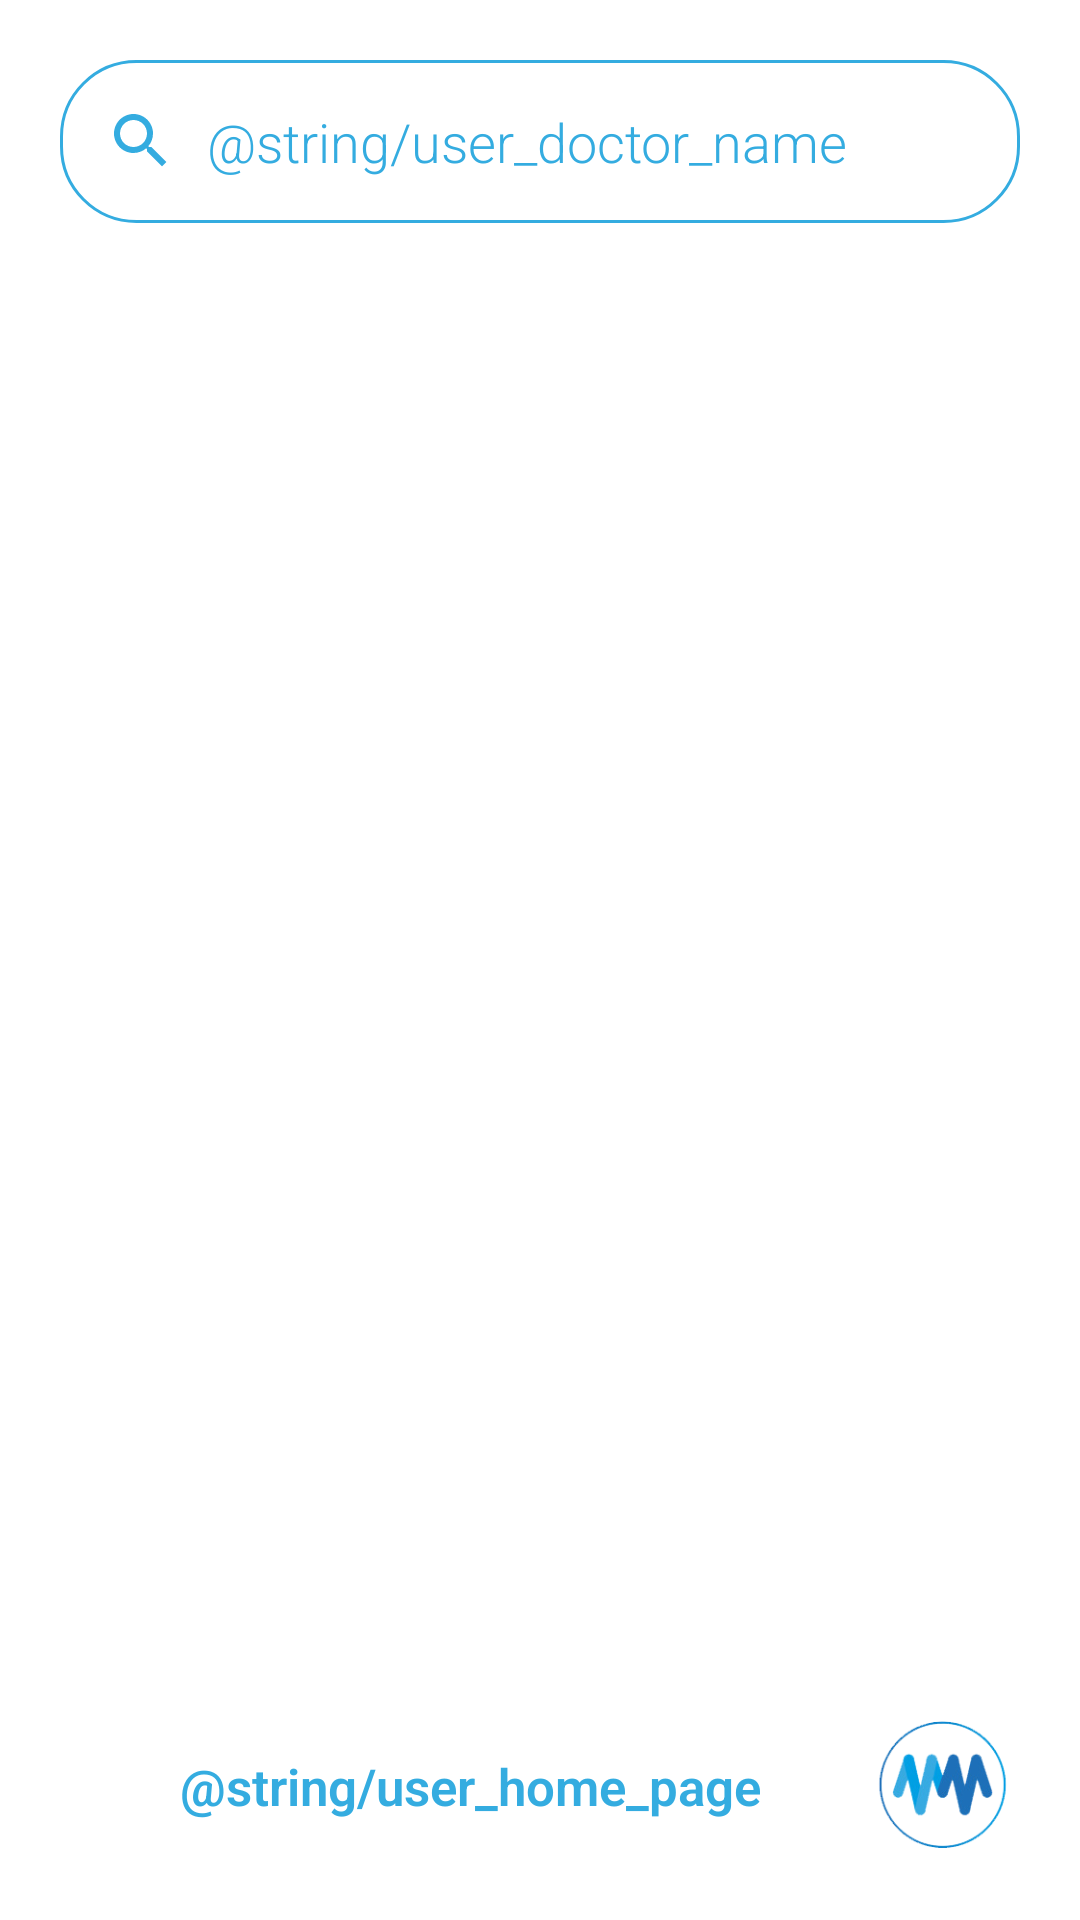

Layout XML and referenced resources for this Android screen:
<!-- AndroidManifest.xml: application theme AppTheme -->
<!-- res/layout/activity_doctor.xml -->
<?xml version="1.0" encoding="utf-8"?>
<LinearLayout xmlns:android="http://schemas.android.com/apk/res/android"
    xmlns:app="http://schemas.android.com/apk/res-auto"
    xmlns:tools="http://schemas.android.com/tools"
    android:layout_width="match_parent"
    android:layout_height="match_parent"
    android:background="@color/white"
    android:gravity="center"
    android:padding="20dp"
    android:orientation="vertical">
    <EditText
        android:id="@+id/doctorName"
        android:layout_width="match_parent"
        android:layout_height="wrap_content"
        android:background="@drawable/shape_input"
        android:drawableLeft="@drawable/ic_search_black_24dp"
        android:drawablePadding="10dp"
        android:hint="@string/user_doctor_name"
        android:inputType="text"
        android:padding="15dp"
        android:textColor="@color/black"
        android:textColorHighlight="@color/blue"
        android:textColorHint="@color/blue" />
    <LinearLayout
        android:layout_width="match_parent"
        android:layout_height="wrap_content"
        android:orientation="vertical"
        android:layout_weight="1">
        <ListView
            android:layout_width="match_parent"
            android:layout_height="wrap_content"
            android:layout_marginTop="15dp"
            android:layout_marginBottom="5dp"
            android:divider="#34ace0"
            android:dividerHeight="2px"
            android:id="@+id/doctorsResult"/>
        <ProgressBar
            android:id="@+id/resultProgress"
            android:indeterminateDrawable="@drawable/progress"
            android:layout_width="50dp"
            android:layout_height="50dp"
            android:layout_gravity="center"
            android:layout_centerInParent="true"
            android:visibility="invisible" />
    </LinearLayout>
    <LinearLayout
        android:layout_width="match_parent"
        android:layout_height="wrap_content"
        android:orientation="horizontal">
        <LinearLayout
            android:layout_width="wrap_content"
            android:layout_height="wrap_content"
            android:orientation="horizontal"
            android:onClick="BackHome"
            android:layout_gravity="center"
            android:id="@+id/homeBtn">
            <ImageView
                android:layout_width="40dp"
                android:layout_height="40dp"
                android:id="@+id/backImg"/>
            <TextView
                android:layout_width="wrap_content"
                android:layout_height="wrap_content"
                android:textSize="17dp"
                android:textStyle="bold"
                android:layout_marginTop="9dp"
                android:textColor="@color/blue"
                android:text="@string/user_home_page"/>
        </LinearLayout>
        <FrameLayout
            android:layout_width="0dp"
            android:layout_height="match_parent"
            android:layout_weight="1">
        </FrameLayout>
        <ImageView
            android:layout_width="50dp"
            android:layout_height="50dp"
            android:src="@drawable/logo_icon" />
    </LinearLayout>
</LinearLayout>
<!-- resources referenced by this layout -->
<resources>
  <color name="black">#000</color>
  <color name="blue">#34ace0</color>
  <color name="white">#FFFFFF</color>
  <!-- drawable ic_search_black_24dp (drawable) -->
  <vector xmlns:android="http://schemas.android.com/apk/res/android"
          android:width="24dp"
          android:height="24dp"
          android:viewportWidth="24.0"
          android:viewportHeight="24.0">
      <path
          android:fillColor="#34ace0"
          android:pathData="M15.5,14h-0.79l-0.28,-0.27C15.41,12.59 16,11.11 16,9.5 16,5.91 13.09,3 9.5,3S3,5.91 3,9.5 5.91,16 9.5,16c1.61,0 3.09,-0.59 4.23,-1.57l0.27,0.28v0.79l5,4.99L20.49,19l-4.99,-5zM9.5,14C7.01,14 5,11.99 5,9.5S7.01,5 9.5,5 14,7.01 14,9.5 11.99,14 9.5,14z"/>
  </vector>
  <!-- drawable logo_icon: png bitmap (drawable, 42622 bytes) -->
  <!-- drawable progress (drawable) -->
  <?xml version="1.0" encoding="utf-8"?>
  <rotate xmlns:android="http://schemas.android.com/apk/res/android"
      android:pivotX="50%"
      android:pivotY="50%"
      android:fromDegrees="0"
      android:toDegrees="360">
  
      <shape
          android:shape="ring"
          android:innerRadiusRatio="3"
          android:thicknessRatio="8"
          android:useLevel="false">
  
          <size
              android:width="76dip"
              android:height="76dip" />
  
          <gradient
              android:type="sweep"
              android:useLevel="false"
              android:startColor="#34ace0"
              android:endColor="#00ffffff"
              android:angle="0"/>
  
      </shape>
  
  </rotate>
  <!-- drawable shape_input (drawable) -->
  <?xml version="1.0" encoding="utf-8"?>
  <shape
      xmlns:android="http://schemas.android.com/apk/res/android"
      android:shape="rectangle">
  
      <solid
          android:color="@android:color/transparent">
      </solid>
  
      <corners
          android:radius="25dp">
      </corners>
  
      <stroke
          android:width="1dp"
          android:color="#34ace0">
      </stroke>
  
      <padding
          android:top="0dp"
          android:right="10dp"
          android:left="10dp"
          android:bottom="0dp">
      </padding>
  
  </shape>
  <style name="AppTheme" parent="Theme.AppCompat.Light.NoActionBar">
          
          <item name="colorPrimary">@color/colorPrimary</item>
          <item name="colorPrimaryDark">@color/colorPrimaryDark</item>
          <item name="colorAccent">@color/colorAccent</item>
  
          <item name="android:textViewStyle">@style/MyTextViewStyle</item>
          <item name="android:buttonStyle">@style/MyButtonStyle</item>
          <item name="editTextStyle">@style/MyEditTextStyle</item>
      </style>
  <color name="colorPrimary">#3F51B5</color>
  <color name="colorPrimaryDark">#303F9F</color>
  <color name="colorAccent">#FF4081</color>
  <style name="MyTextViewStyle" parent="android:Widget.TextView">
          <item name="android:fontFamily">sans-serif-light</item>
      </style>
  <style name="MyButtonStyle" parent="android:Widget.Holo.Button">
          <item name="android:fontFamily">sans-serif-light</item>
      </style>
  <style name="MyEditTextStyle" parent="android:Widget.EditText">
          <item name="android:fontFamily">sans-serif-light</item>
      </style>
</resources>
